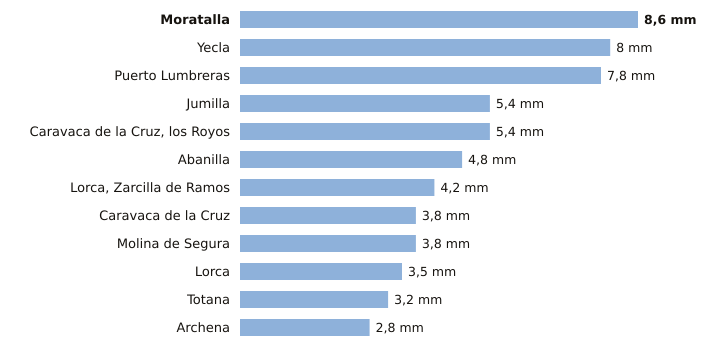

The file beside this chart, header and first rows:
estacion, provincia, indicativo, mm_6_dias_anteriores, mm_hoy, mm_7_dias, horas_de_hoy
Moratalla, Murcia, 7080X, 8.6, 0.0, 8.6, 1
Yecla, Murcia, 7275C, 8.0, 0.0, 8.0, 2
Puerto Lumbreras, Murcia, 7211B, 7.8, 0.0, 7.8, 2
Jumilla, Murcia, 7138B, 5.4, 0.0, 5.4, 1
Caravaca de la Cruz, los Royos, Murcia, 7195X, 5.4, 0.0, 5.4, 1
Abanilla, Murcia, 7250C, 4.8, 0.0, 4.8, 1
Lorca, Zarcilla de Ramos, Murcia, 7203A, 4.2, 0.0, 4.2, 2
Caravaca de la Cruz, Murcia, 7119B, 3.8, 0.0, 3.8, 2
Molina de Segura, Murcia, 7237E, 3.8, 0.0, 3.8, 2
Lorca, Murcia, 7209, 3.5, 0.0, 3.5, 2
Totana, Murcia, 7218Y, 3.2, 0.0, 3.2, 1
Archena, Murcia, 7158X, 2.8, 0.0, 2.8, 1
